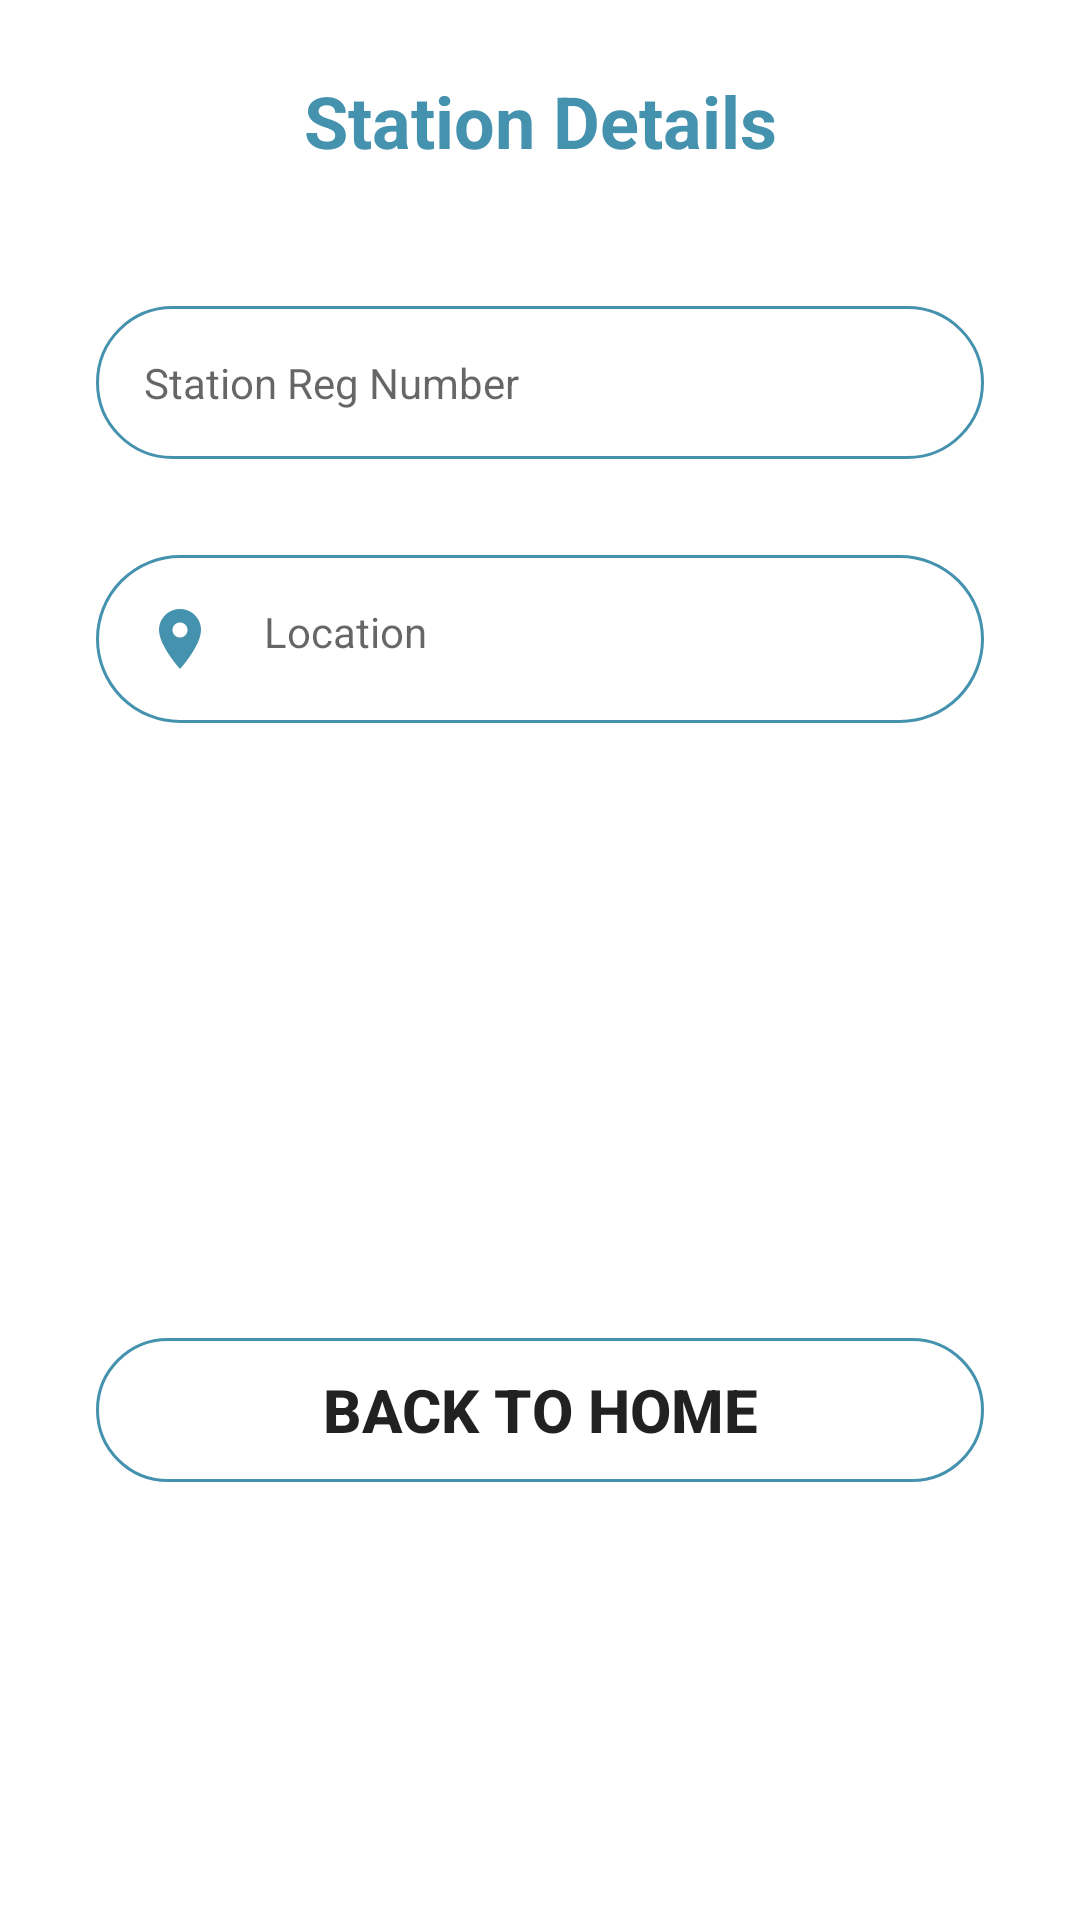

Reconstruct the res/layout file that produces this screen, plus the resources it refers to.
<!-- AndroidManifest.xml: application theme Theme.EAD -->
<!-- res/layout/activity_station_item_preview.xml -->
<?xml version="1.0" encoding="utf-8"?>
<androidx.constraintlayout.widget.ConstraintLayout xmlns:android="http://schemas.android.com/apk/res/android"
    xmlns:app="http://schemas.android.com/apk/res-auto"
    xmlns:tools="http://schemas.android.com/tools"
    android:layout_width="match_parent"
    android:layout_height="match_parent"
    tools:context=".StationItemPreview">

    <TextView
        android:id="@+id/textViewWel"
        android:layout_width="281dp"
        android:layout_height="46dp"
        android:layout_marginTop="24dp"
        android:text="Station Details"
        android:textAlignment="center"
        android:textColor="#4592AF"
        android:textSize="24sp"
        android:textStyle="bold"
        app:layout_constraintEnd_toEndOf="parent"
        app:layout_constraintStart_toStartOf="parent"
        app:layout_constraintTop_toTopOf="parent" />

    <TextView
        android:id="@+id/editTextStationName"
        android:layout_width="0dp"
        android:layout_height="wrap_content"
        android:layout_marginStart="32dp"
        android:layout_marginTop="32dp"
        android:layout_marginEnd="32dp"
        android:background="@drawable/round_border"
        android:drawableStart="@drawable/ic_station"
        android:drawablePadding="16dp"
        android:ems="10"
        android:hint="Station Reg Number"
        android:inputType="text"
        android:padding="16dp"
        app:layout_constraintEnd_toEndOf="parent"
        app:layout_constraintHorizontal_bias="0.0"
        app:layout_constraintStart_toStartOf="parent"
        app:layout_constraintTop_toBottomOf="@+id/textViewWel"
        tools:ignore="MissingConstraints" />

    <TextView
        android:id="@+id/editTextTextLocation"
        android:layout_width="0dp"
        android:layout_height="wrap_content"
        android:layout_marginStart="32dp"
        android:layout_marginTop="32dp"
        android:layout_marginEnd="32dp"
        android:background="@drawable/round_border"
        android:drawableStart="@drawable/ic_location"
        android:drawablePadding="16dp"
        android:ems="10"
        android:hint="Location"
        android:inputType="text"
        android:padding="16dp"
        app:layout_constraintEnd_toEndOf="parent"
        app:layout_constraintHorizontal_bias="0.0"
        app:layout_constraintStart_toStartOf="parent"
        app:layout_constraintTop_toBottomOf="@+id/editTextStationName"
        tools:ignore="MissingConstraints" />


    <TextView
        android:id="@+id/textView"
        android:layout_width="wrap_content"
        android:layout_height="wrap_content"
        android:layout_centerHorizontal="true"
        android:textSize="18sp"
        app:layout_constraintBottom_toBottomOf="parent"
        app:layout_constraintEnd_toEndOf="parent"
        app:layout_constraintHorizontal_bias="0.119"
        app:layout_constraintStart_toStartOf="parent"
        app:layout_constraintTop_toTopOf="parent"
        app:layout_constraintVertical_bias="0.499"
        tools:ignore="MissingConstraints" />

    <TextView
        android:id="@+id/textView2"
        android:layout_width="wrap_content"
        android:layout_height="wrap_content"
        android:layout_centerHorizontal="true"
        android:textSize="18sp"
        app:layout_constraintBottom_toBottomOf="parent"
        app:layout_constraintEnd_toEndOf="parent"
        app:layout_constraintHorizontal_bias="0.119"
        app:layout_constraintStart_toStartOf="parent"
        app:layout_constraintTop_toTopOf="parent"
        app:layout_constraintVertical_bias="0.662"
        tools:ignore="MissingConstraints" />

    <Button
        android:id="@+id/Owner_Profile_button"
        android:layout_width="0dp"
        android:layout_height="wrap_content"
        android:layout_marginStart="32dp"
        android:layout_marginTop="52dp"
        android:layout_marginEnd="32dp"
        android:layout_marginBottom="132dp"
        android:background="@drawable/round_border"
        android:text="Back to Home"
        android:textSize="20sp"
        android:textStyle="bold"
        app:layout_constraintBottom_toBottomOf="parent"
        app:layout_constraintEnd_toEndOf="parent"
        app:layout_constraintHorizontal_bias="0.0"
        app:layout_constraintStart_toStartOf="parent"
        app:layout_constraintTop_toBottomOf="@+id/editTextTextLocation"
        app:layout_constraintVertical_bias="0.917" />

</androidx.constraintlayout.widget.ConstraintLayout>
<!-- resources referenced by this layout -->
<resources>
  <!-- drawable ic_location (drawable) -->
  <vector android:height="24dp" android:tint="#4592AF"
      android:viewportHeight="24" android:viewportWidth="24"
      android:width="24dp" xmlns:android="http://schemas.android.com/apk/res/android">
      <path android:fillColor="@android:color/white" android:pathData="M12,2C8.13,2 5,5.13 5,9c0,5.25 7,13 7,13s7,-7.75 7,-13c0,-3.87 -3.13,-7 -7,-7zM12,11.5c-1.38,0 -2.5,-1.12 -2.5,-2.5s1.12,-2.5 2.5,-2.5 2.5,1.12 2.5,2.5 -1.12,2.5 -2.5,2.5z"/>
  </vector>
  <!-- drawable round_border (drawable) -->
  <?xml version="1.0" encoding="utf-8"?>
  <shape android:shape="rectangle" xmlns:android="http://schemas.android.com/apk/res/android">
      <stroke android:color="@color/blue_200"
          android:width="1dp"/>
      <corners android:radius="100dp"/>
  </shape>
  <style name="Theme.EAD" parent="Theme.MaterialComponents.DayNight.NoActionBar">
          
          <item name="colorPrimary">@color/blue_500</item>
          <item name="colorPrimaryVariant">@color/blue_500</item>
          <item name="colorOnPrimary">@color/white</item>
          
          <item name="colorSecondary">@color/teal_200</item>
          <item name="colorSecondaryVariant">@color/teal_700</item>
          <item name="colorOnSecondary">@color/black</item>
          
          <item name="android:statusBarColor" tools:targetApi="l">?attr/colorPrimaryVariant</item>
          
      </style>
  <color name="blue_200">#4592af</color>
  <color name="blue_500">#226089</color>
  <color name="white">#FFFFFFFF</color>
  <color name="teal_200">#071a52</color>
  <color name="teal_700">#303a52</color>
  <color name="black">#FF000000</color>
</resources>
